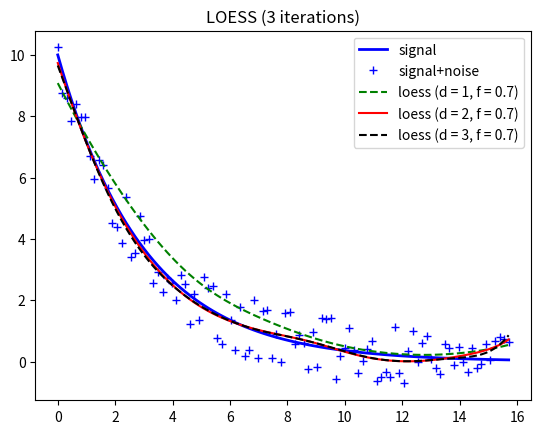

Generate this figure with matplotlib:
import numpy as np
from matplotlib import pyplot as plt

def weighted_less_squares(x, y, weights, degree, point):
    fit = np.polyfit(x, y, degree, w=weights)
    return np.polyval(fit, point)

def bisquare(x):
    result = 1 - x * x
    result[result < 0] = 0
    return result ** 2

def tricube(x):
    result = 1 - np.abs(x ** 3)
    result[result < 0] = 0
    return result ** 3

def loess(x, y, fraction=2/3, degree=2, weight_function=bisquare, iterations=3):
    x, y = np.asarray(x), np.asarray(y)
    domain = x.max() - x.min()
    halfwidth = domain * fraction / 2
    new_y = y.copy()
    xi, xj = np.meshgrid(x, x)
    dx = (xi - xj) / halfwidth
    weights = weight_function(dx)
    for k, xk in enumerate(x):
        new_y[k] = weighted_less_squares(x, y, weights[k,:], degree, xk)
    for i in range(iterations):
        eps = np.abs(y - new_y)
        delta = bisquare(eps / (6 * np.median(eps)))
        weights *= delta[:np.newaxis]
        for k, xk in enumerate(x):
            new_y[k] = weighted_less_squares(x, y, weights[k,:], degree, xk)
    return new_y

x = np.linspace(0, 5*np.pi, 100)
signal = 10 * np.exp(-x/3)
noise = np.random.rand(len(signal)) * 2 - 1
y = signal + noise
plt.title("LOESS (3 iterations)")
plt.plot(x, signal, "b-", lw=2, label="signal")
plt.plot(x, y, "b+", label="signal+noise")
# smoothed = loess(x, y, 0.7, 0, bisquare)
# plt.plot(x, smoothed, "m-", label="loess (d = 0, f = 0.7)")
smoothed = loess(x, y, 0.7, 1, bisquare)
plt.plot(x, smoothed, "g--", label="loess (d = 1, f = 0.7)")
smoothed = loess(x, y, 0.7, 2, bisquare)
plt.plot(x, smoothed, "r-", label="loess (d = 2, f = 0.7)")
smoothed = loess(x, y, 0.7, 3, bisquare)
plt.plot(x, smoothed, "k--", label="loess (d = 3, f = 0.7)")
plt.legend(loc=1)
plt.show()